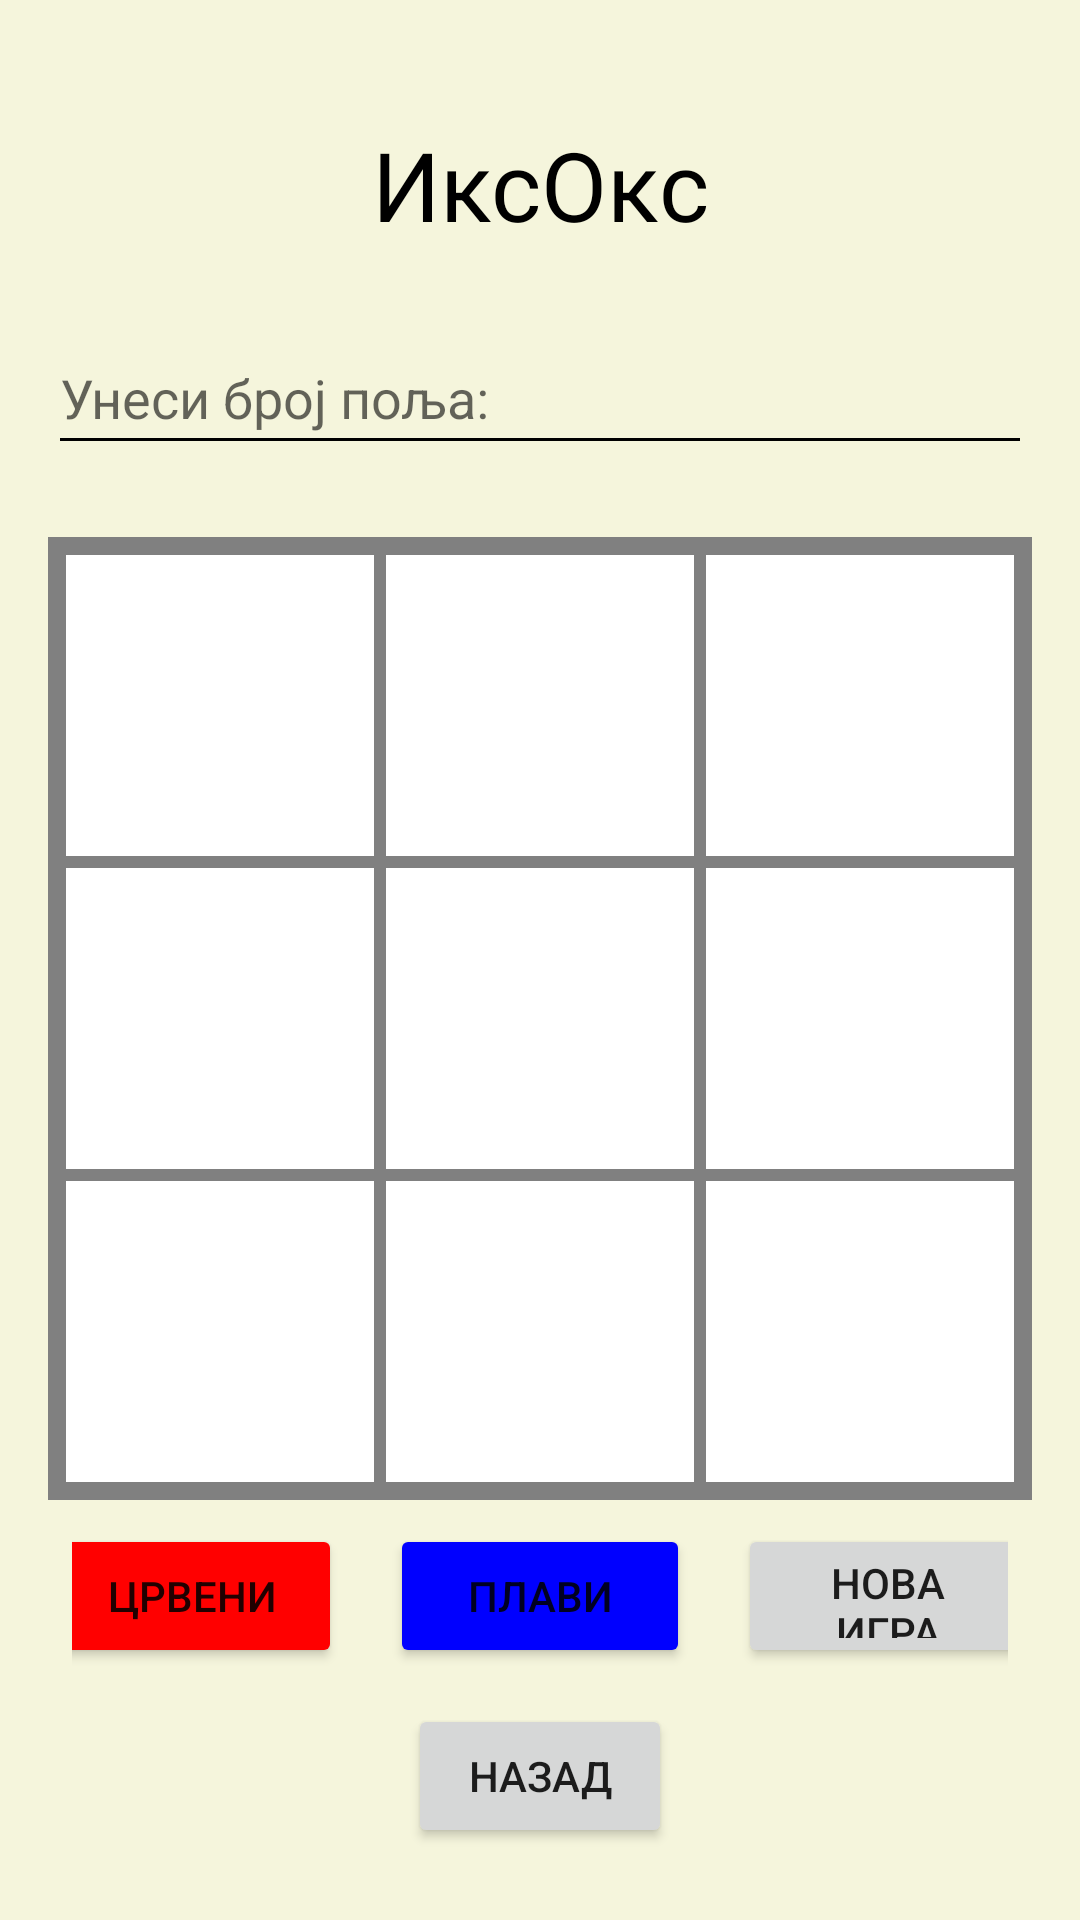

Reconstruct the res/layout file that produces this screen, plus the resources it refers to.
<!-- AndroidManifest.xml: application theme Theme.SRusitiTreciDomaci -->
<!-- res/layout/fragment_iks_oks.xml -->
<?xml version="1.0" encoding="utf-8"?>
<androidx.constraintlayout.widget.ConstraintLayout
    xmlns:android="http://schemas.android.com/apk/res/android"
    xmlns:app="http://schemas.android.com/apk/res-auto"
    android:layout_width="match_parent"
    android:layout_height="match_parent"
    android:background="@color/beige"
    android:padding="16dp">


    <TextView
        android:id="@+id/title"
        android:text="ИксОкс"
        android:textSize="32sp"
        android:textColor="@color/black"
        android:layout_width="wrap_content"
        android:layout_height="wrap_content"
        app:layout_constraintTop_toTopOf="parent"
        app:layout_constraintStart_toStartOf="parent"
        app:layout_constraintEnd_toEndOf="parent"
        android:layout_marginTop="24dp"/>


    <EditText
        android:id="@+id/etInput"
        android:layout_width="0dp"
        android:layout_height="48dp"
        android:hint="Унеси број поља:"
        android:inputType="number"
        android:textColor="@color/black"
        android:backgroundTint="@color/black"
        app:layout_constraintTop_toBottomOf="@id/title"
        app:layout_constraintStart_toStartOf="parent"
        app:layout_constraintEnd_toEndOf="parent"
        android:layout_marginTop="24dp"/>


    <GridLayout
        android:id="@+id/gridLayout"
        android:layout_width="0dp"
        android:layout_height="0dp"
        android:columnCount="3"
        android:rowCount="3"
        android:background="@color/grey"
        android:padding="4dp"
        app:layout_constraintTop_toBottomOf="@id/etInput"
        app:layout_constraintBottom_toTopOf="@id/buttonsContainer"
        app:layout_constraintStart_toStartOf="parent"
        app:layout_constraintEnd_toEndOf="parent"
        android:layout_marginTop="24dp">


        <TextView
            android:id="@+id/p1"
            android:layout_width="0dp"
            android:layout_height="0dp"
            android:layout_row="0"
            android:layout_column="0"
            android:layout_rowWeight="1"
            android:layout_columnWeight="1"
            android:layout_margin="2dp"
            android:background="@color/white"
            android:gravity="center"/>

        <TextView
            android:id="@+id/p2"
            android:layout_width="0dp"
            android:layout_height="0dp"
            android:layout_row="0"
            android:layout_column="1"
            android:layout_rowWeight="1"
            android:layout_columnWeight="1"
            android:layout_margin="2dp"
            android:background="@color/white"
            android:gravity="center"/>

        <TextView
            android:id="@+id/p3"
            android:layout_width="0dp"
            android:layout_height="0dp"
            android:layout_row="0"
            android:layout_column="2"
            android:layout_rowWeight="1"
            android:layout_columnWeight="1"
            android:layout_margin="2dp"
            android:background="@color/white"
            android:gravity="center"/>


        <TextView
            android:id="@+id/p4"
            android:layout_width="0dp"
            android:layout_height="0dp"
            android:layout_row="1"
            android:layout_column="0"
            android:layout_rowWeight="1"
            android:layout_columnWeight="1"
            android:layout_margin="2dp"
            android:background="@color/white"
            android:gravity="center"/>

        <TextView
            android:id="@+id/p5"
            android:layout_width="0dp"
            android:layout_height="0dp"
            android:layout_row="1"
            android:layout_column="1"
            android:layout_rowWeight="1"
            android:layout_columnWeight="1"
            android:layout_margin="2dp"
            android:background="@color/white"
            android:gravity="center"/>

        <TextView
            android:id="@+id/p6"
            android:layout_width="0dp"
            android:layout_height="0dp"
            android:layout_row="1"
            android:layout_column="2"
            android:layout_rowWeight="1"
            android:layout_columnWeight="1"
            android:layout_margin="2dp"
            android:background="@color/white"
            android:gravity="center"/>


        <TextView
            android:id="@+id/p7"
            android:layout_width="0dp"
            android:layout_height="0dp"
            android:layout_row="2"
            android:layout_column="0"
            android:layout_rowWeight="1"
            android:layout_columnWeight="1"
            android:layout_margin="2dp"
            android:background="@color/white"
            android:gravity="center"/>

        <TextView
            android:id="@+id/p8"
            android:layout_width="0dp"
            android:layout_height="0dp"
            android:layout_row="2"
            android:layout_column="1"
            android:layout_rowWeight="1"
            android:layout_columnWeight="1"
            android:layout_margin="2dp"
            android:background="@color/white"
            android:gravity="center"/>

        <TextView
            android:id="@+id/p9"
            android:layout_width="0dp"
            android:layout_height="0dp"
            android:layout_row="2"
            android:layout_column="2"
            android:layout_rowWeight="1"
            android:layout_columnWeight="1"
            android:layout_margin="2dp"
            android:background="@color/white"
            android:gravity="center"/>
    </GridLayout>


    <LinearLayout
        android:id="@+id/buttonsContainer"
        android:layout_width="match_parent"
        android:layout_height="wrap_content"
        android:orientation="vertical"
        android:gravity="center"
        android:padding="8dp"
        app:layout_constraintBottom_toBottomOf="parent"
        app:layout_constraintStart_toStartOf="parent"
        app:layout_constraintEnd_toEndOf="parent">

        
        <LinearLayout
            android:layout_width="wrap_content"
            android:layout_height="wrap_content"
            android:orientation="horizontal"
            android:gravity="center">

            <Button
                android:id="@+id/btnRed"
                android:text="црвени"
                android:backgroundTint="@color/red"
                android:layout_width="100dp"
                android:layout_height="48dp"
                android:layout_marginEnd="8dp"/>

            <Button
                android:id="@+id/btnBlue"
                android:text="плави"
                android:backgroundTint="@color/blue"
                android:layout_width="100dp"
                android:layout_height="48dp"
                android:layout_marginStart="8dp"
                android:layout_marginEnd="8dp"/>

            <Button
                android:id="@+id/btnNewGame"
                android:text="Нова игра"
                android:layout_width="100dp"
                android:layout_height="48dp"
                android:layout_marginStart="8dp"/>
        </LinearLayout>

        
        <Button
            android:id="@+id/btnBack"
            android:text="Назад"
            android:layout_width="wrap_content"
            android:layout_height="48dp"
            android:layout_marginTop="12dp"/>
    </LinearLayout>

</androidx.constraintlayout.widget.ConstraintLayout>
<!-- resources referenced by this layout -->
<resources>
  <color name="beige">#F5F5DC</color>
  <color name="black">#FF000000</color>
  <color name="blue">#0000FF</color>
  <color name="grey">#808080</color>
  <color name="red">#FF0000</color>
  <color name="white">#FFFFFFFF</color>
  <style name="Theme.SRusitiTreciDomaci" parent="Theme.MaterialComponents.DayNight.NoActionBar">
          <item name="colorPrimary">@color/purple_500</item>
          <item name="colorPrimarySurface">@color/purple_700</item>
          <item name="colorOnPrimary">@color/white</item>
      </style>
  <color name="purple_500">#FF6200EE</color>
  <color name="purple_700">#FF3700B3</color>
</resources>
